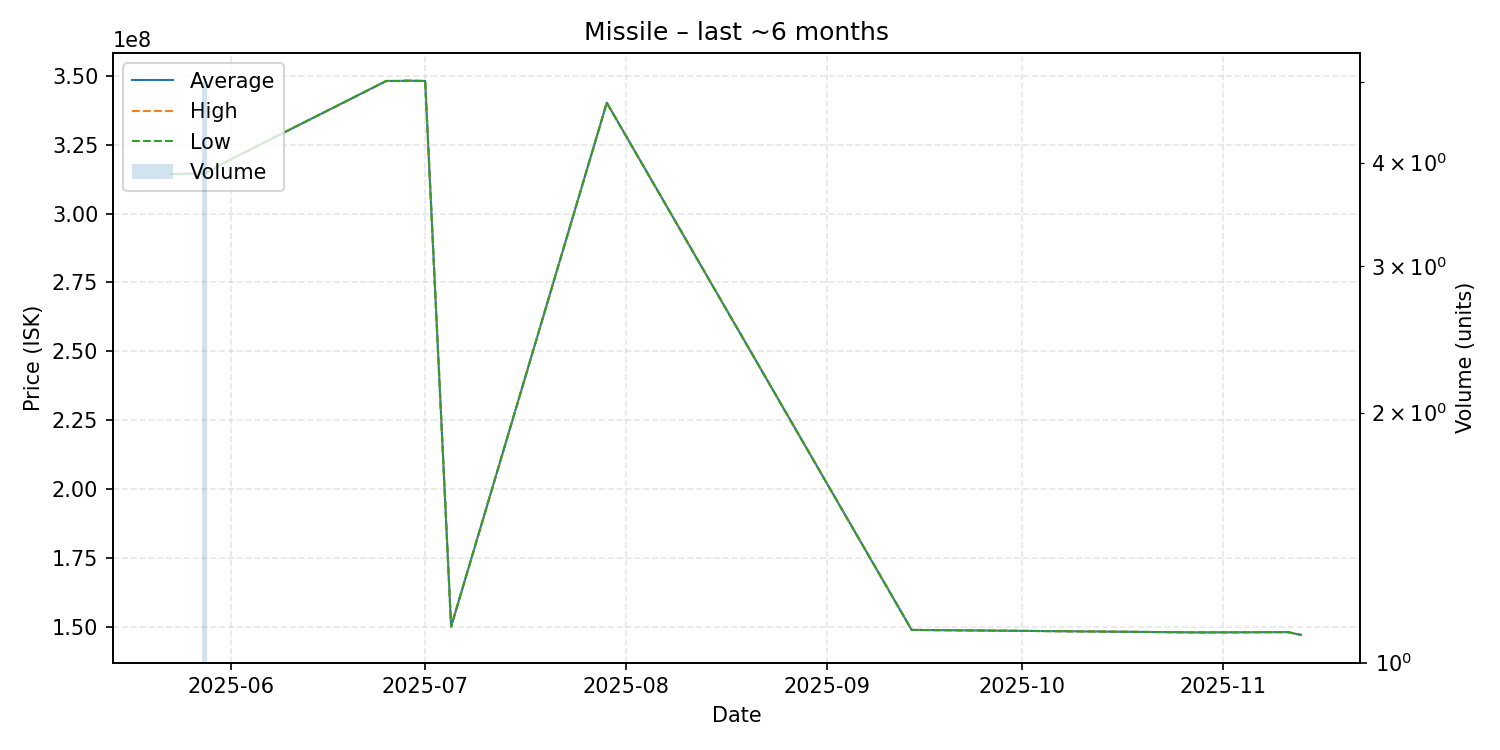

Source data for this figure (header and first rows):
date, average, highest, lowest, order_count, volume
2025-05-23, 314400000, 314400000, 314400000, 1, 1
2025-05-28, 314540000, 315000000, 314400000, 4, 5
2025-06-01, 319700000, 319700000, 319700000, 1, 1
2025-06-25, 348200000, 348200000, 348200000, 1, 1
2025-06-27, 348200000, 348200000, 348200000, 1, 1
2025-06-28, 348300000, 348300000, 348300000, 1, 1
2025-07-01, 348200000, 348200000, 348200000, 1, 1
2025-07-05, 150000000, 150000000, 150000000, 1, 1
2025-07-29, 340300000, 340300000, 340300000, 1, 1
2025-09-14, 148800000, 148800000, 148800000, 1, 1
2025-10-28, 147900000, 147900000, 147900000, 1, 1
2025-11-11, 148000000, 148000000, 148000000, 1, 1
2025-11-13, 147000000, 147000000, 147000000, 1, 1
